Run: headless pygame with SDL's dummy video driver; simulated clock (each Clock.tick advances the game by its frame time, no real sleeping); random seed 0; keys injected as events and as key.get_pressed() state; mouse plan: one left click at the window centre at the start of phase 2, then a move to the lower-right quarter at the start of phase 3.
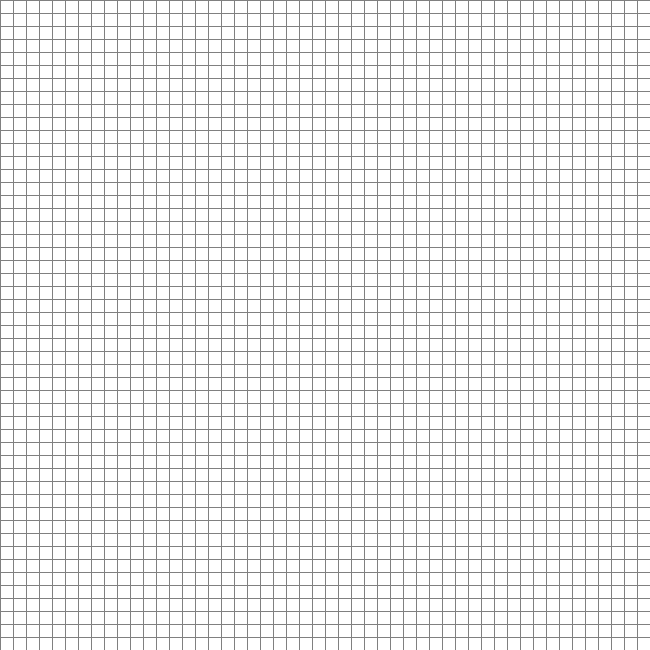
Frame 1 of 4 · flips 1–60 · no input
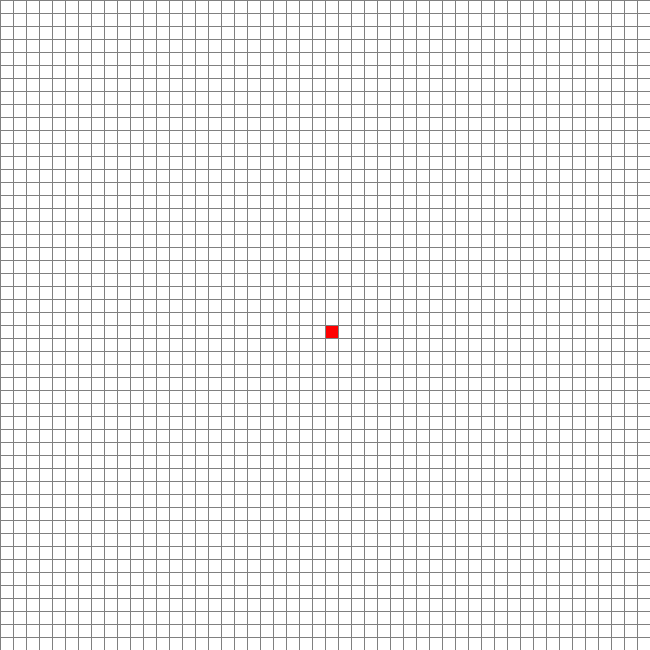
Frame 2 of 4 · flips 61–180 · clicked the window centre · tapped SPACE, RETURN · held RIGHT (→), D
Frame 3 of 4 · flips 181–300 · moved the mouse to the lower-right quarter · held DOWN (↓), S · screen unchanged from frame 2, image omitted
Frame 4 of 4 · flips 301–420 · held LEFT (←), A, UP (↑), W · screen unchanged from frame 3, image omitted

The pygame program that drew these frames:

import pygame, tkinter

WIDTH, HEIGHT = 650, 650
ROW, COL = 50, 50 
FPS = 60
WIN = pygame.display.set_mode((WIDTH, HEIGHT))
pygame.display.set_caption("Pathfinding")

WHITE = (255, 255, 255)
BLACK = (0, 0, 0)
GREY = (128, 128, 128)
RED = (255, 0, 0)
BLUE = (0, 0, 255)

class Grid:
    """Handles all grid logic"""
    def __init__(self, row, col):
        self.row = row
        self.col = col
        self.grid = [[Box(row, col) for col in range(self.col)] for row in range(self.row)]

    def render(self, win):
        gap = WIDTH / self.col

        for row in self.grid:
            for col in row:
                col.render(win)

        for i in range(self.col + 1):
            # vertical lines
            pygame.draw.line(win, GREY, (i * gap, 0), (i * gap, HEIGHT))
            # horizontal lines
            pygame.draw.line(win, GREY, (0, i * gap), (WIDTH, i * gap))
        
    def on_click(self, mouse_pos: tuple[int,int]):
        """Select start and end points. Make walls delete walls"""
        row = int(mouse_pos[1] // (HEIGHT / self.row))
        col = int(mouse_pos[0] // (WIDTH / self.col))
        return row,col

class Box:
    def __init__(self, row, col):
        self.row = row
        self.col = col
        self.colour = WHITE

        self.x = WIDTH / COL * self.col
        self.y = HEIGHT / ROW * self.row
        self.width = WIDTH / COL 
        self.height = HEIGHT / ROW
        self.rect = pygame.Rect(self.x, self.y, self.width, self.height)

    def render(self, win):
        pygame.draw.rect(win, self.colour, self.rect)

def main():
    clock = pygame.time.Clock()
    grid = Grid(ROW, COL)

    run = True 
    gameState = "run"
    start = None
    end = None
    
    while run:
        clock.tick(FPS)

        for event in pygame.event.get():
            if pygame.mouse.get_pressed()[0]: # LEFT
                row, col = grid.on_click(pygame.mouse.get_pos())
                spot_clicked = grid.grid[row][col]

                # if no start point and spot is not ending point
                if not start and spot_clicked != end:
                    start = spot_clicked
                    start.colour = RED
                # if no end point and spot is not starting point 
                elif not end and spot_clicked != start:
                    end = spot_clicked
                    end.colour = BLUE
                # if both start and end point are placed, place walls
                elif spot_clicked != start and spot_clicked != end:
                    spot_clicked.colour = BLACK

            elif pygame.mouse.get_pressed()[2]: # right
                row, col = grid.on_click(pygame.mouse.get_pos())
                spot_clicked = grid.grid[row][col]
                spot_clicked.colour = WHITE
                if spot_clicked == start:
                    start = None
                if spot_clicked == end:
                    end = None

            if event.type == pygame.QUIT:
                run = False

        grid.render(WIN)
        pygame.display.update()
    print()

main()
